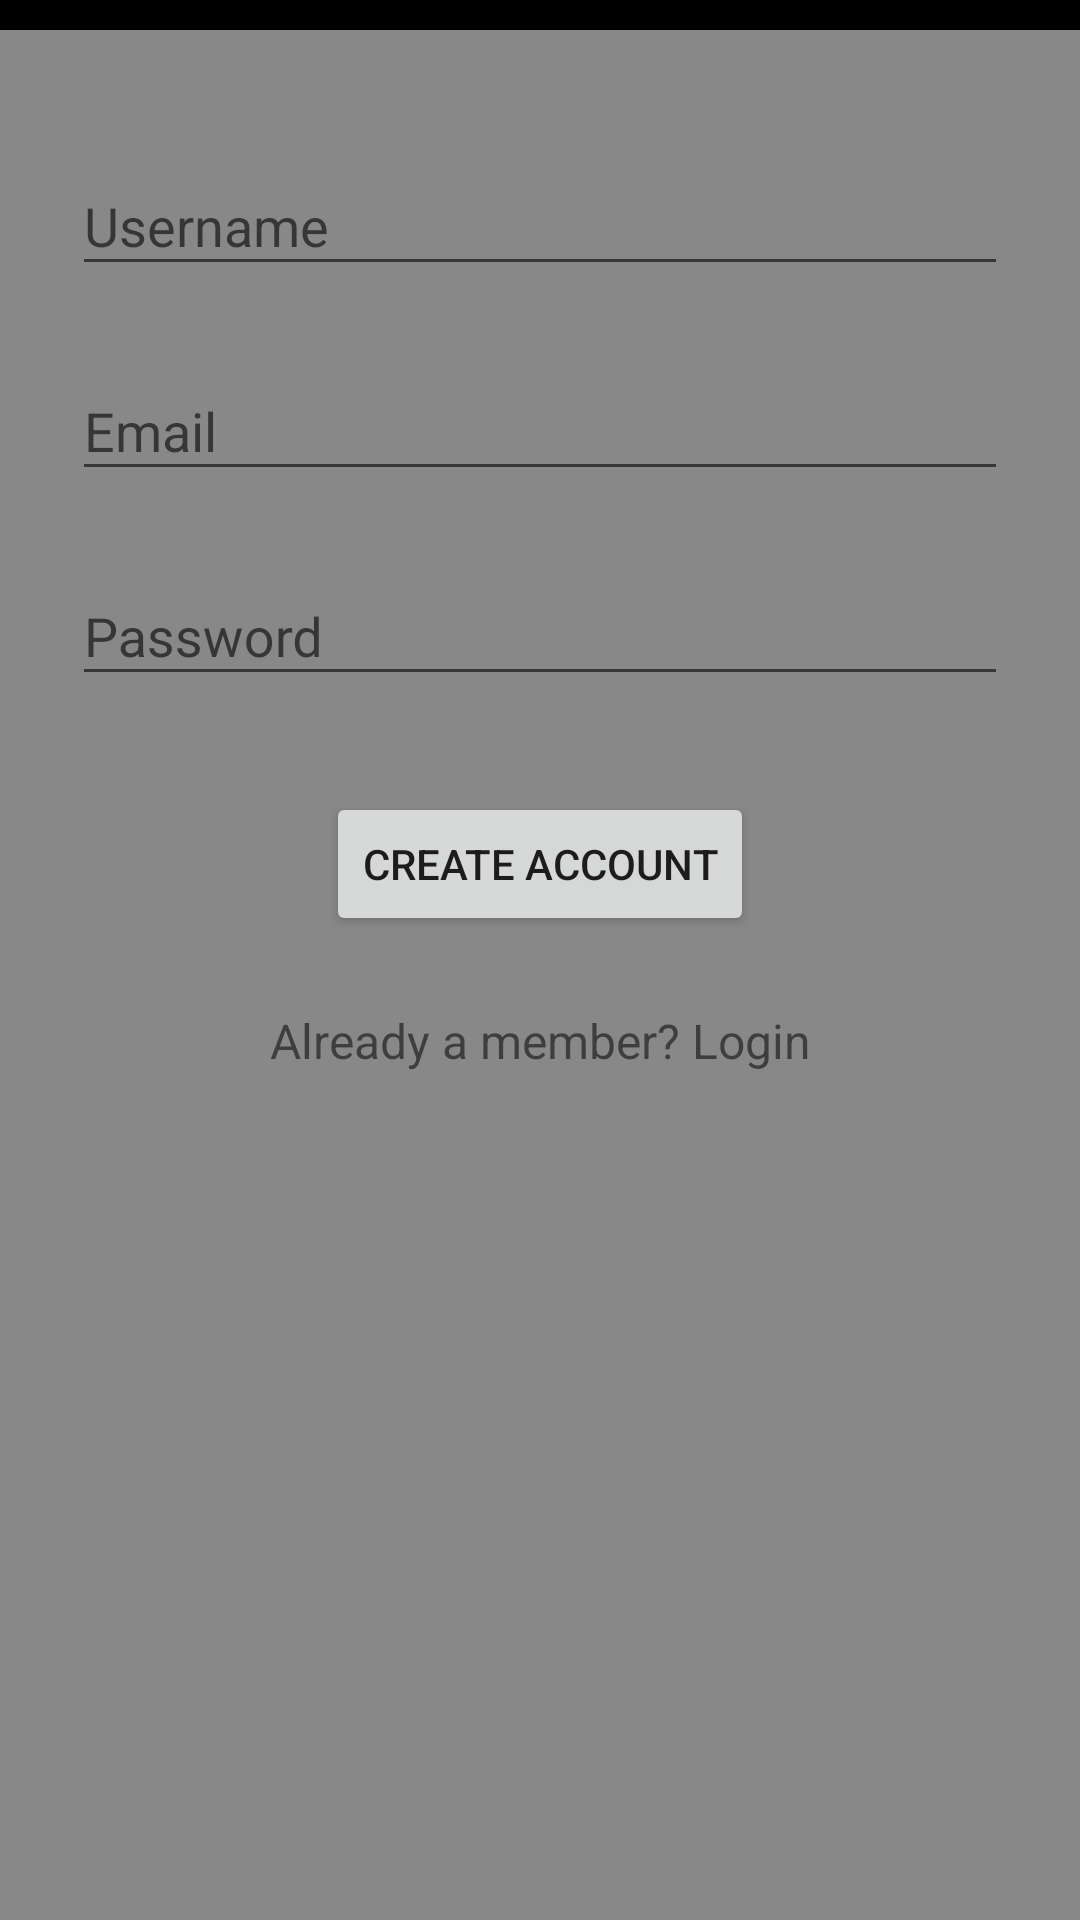

The Android layout XML behind this screen, and the referenced resources:
<!-- AndroidManifest.xml: application theme AppTheme -->
<!-- res/layout/activity_sign_up.xml -->
<?xml version="1.0" encoding="utf-8"?>
<ScrollView
    xmlns:android="http://schemas.android.com/apk/res/android"
    android:layout_width="fill_parent"
    android:layout_height="fill_parent"
    android:fitsSystemWindows="true"
    android:background="#888888">

    <RelativeLayout
        android:layout_width="match_parent"
        android:layout_height="match_parent">

        <LinearLayout android:id="@+id/header"
            android:layout_width="fill_parent"
            android:layout_height="wrap_content"
            android:background="@layout/header_gradient"
            android:paddingTop="5dip"
            android:paddingBottom="5dip">
            
            <ImageView android:src="@drawable/logo1"
                android:layout_width="wrap_content"
                android:layout_height="wrap_content"
                android:layout_marginLeft="10dip"/>
            
        </LinearLayout>

        <RelativeLayout
            android:layout_width="match_parent"
            android:layout_height="match_parent"
            android:layout_below="@+id/header">
    <LinearLayout
        android:orientation="vertical"
        android:layout_width="match_parent"
        android:layout_height="wrap_content"
        android:paddingTop="25dp"
        android:paddingLeft="24dp"
        android:paddingRight="24dp">


        
        <android.support.design.widget.TextInputLayout
            android:layout_width="match_parent"
            android:layout_height="wrap_content"
            android:layout_marginTop="8dp"
            android:layout_marginBottom="8dp">
            <EditText android:id="@+id/input_name"
                android:layout_width="match_parent"
                android:layout_height="wrap_content"
                android:inputType="textCapWords"
                android:hint="Username" />
        </android.support.design.widget.TextInputLayout>

        
        <android.support.design.widget.TextInputLayout
            android:layout_width="match_parent"
            android:layout_height="wrap_content"
            android:layout_marginTop="8dp"
            android:layout_marginBottom="8dp">
            <EditText android:id="@+id/input_email"
                android:layout_width="match_parent"
                android:layout_height="wrap_content"
                android:inputType="textEmailAddress"
                android:hint="Email" />
        </android.support.design.widget.TextInputLayout>

        
        <android.support.design.widget.TextInputLayout
            android:layout_width="match_parent"
            android:layout_height="wrap_content"
            android:layout_marginTop="8dp"
            android:layout_marginBottom="8dp">
            <EditText android:id="@+id/input_password"
                android:layout_width="match_parent"
                android:layout_height="wrap_content"
                android:inputType="textPassword"
                android:hint="Password"/>
        </android.support.design.widget.TextInputLayout>

        
        <android.support.v7.widget.AppCompatButton
            android:id="@+id/btn_signup"
            android:layout_width="wrap_content"
            android:layout_height="wrap_content"
            android:layout_marginTop="24dp"
            android:layout_marginBottom="24dp"
            android:padding="12dp"
            android:layout_gravity="center"
            android:text="Create Account"/>

        <TextView android:id="@+id/link_login"
            android:layout_width="fill_parent"
            android:layout_height="wrap_content"
            android:layout_marginBottom="24dp"
            android:text="Already a member? Login"
            android:gravity="center"
            android:textSize="16sp"/>

    </LinearLayout>
        </RelativeLayout>
    </RelativeLayout>
</ScrollView>
<!-- res/layout/header_gradient.xml (included above) -->
<?xml version="1.0" encoding="utf-8"?>
<shape xmlns:android="http://schemas.android.com/apk/res/android"
    android:layout_width="wrap_content"
    android:layout_height="wrap_content">
    <gradient
        android:startColor="#000000"
        android:centerColor="#000000"
        android:endColor="#000000"
        android:angle="270"
        android:layout_width="wrap_content"
        android:layout_height="wrap_content" />
    <corners android:radius="0dp"
        android:layout_width="wrap_content"
        android:layout_height="wrap_content" />
</shape>
<!-- resources referenced by this layout -->
<resources>
  <style name="AppTheme" parent="Theme.AppCompat.Light.DarkActionBar">
          
          <item name="colorPrimary">#000000</item>
          <item name="colorPrimaryDark">#000000</item>
          <item name="colorAccent">#1b1b1b</item>
          <item name="android:navigationBarColor">#888888</item>
      </style>
</resources>
